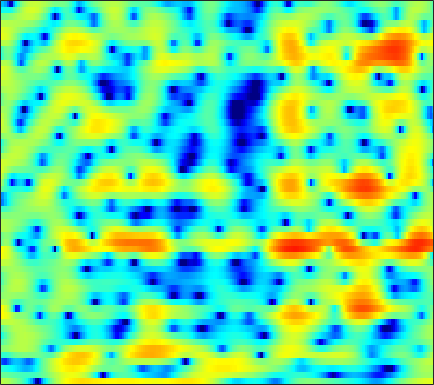

The table this chart was drawn from, first rows:
2.396, 2.2478, 2.0002, 1.6986, 1.4279, 1.0011, 0.48404, 0.039124, -0.67861, -1.5042, -2.5023, -3.376, -4.8641, -6.7812, -8.6868, -12.385, -19.145, -29.879, -16.185, -10.262, -6.742, -4.7806, -2.702, -1.0259
-1.099, -1.102, -1.16, -1.273, -1.386, -1.567, -1.777, -1.933, -2.155, -2.368, -2.559, -2.677, -2.791, -2.85, -2.835, -2.748, -2.554, -2.337, -1.948, -1.455, -0.8708, -0.3947, 0.271, 0.9465
-3.593, -3.839, -4.205, -4.581, -4.887, -5.335, -5.841, -6.269, -6.911, -7.596, -8.234, -8.587, -8.7, -8.299, -7.673, -6.532, -5.223, -4.229, -2.931, -1.703, -0.5609, 0.2334, 1.213, 2.11
-11.63, -13.51, -13.95, -12.04, -10.5, -8.982, -8.104, -7.817, -7.896, -8.489, -9.515, -10.53, -11.79, -11.92, -10.87, -8.672, -6.449, -4.965, -3.237, -1.795, -0.5457, 0.2857, 1.298, 2.224
-3.039, -3.387, -3.421, -3.009, -2.547, -1.863, -1.265, -0.907, -0.5516, -0.3619, -0.274, -0.2637, -0.2921, -0.3502, -0.3723, -0.426, -0.5103, -0.6264, -0.8655, -1.219, -1.634, -1.939, -2.158, -1.946
0.2877, 0.4466, 0.6995, 0.9997, 1.237, 1.547, 1.819, 1.985, 2.172, 2.279, 2.294, 2.241, 2.084, 1.819, 1.546, 1.034, 0.3571, -0.2946, -1.387, -2.878, -4.824, -6.668, -9.641, -11.59
-2.357, -1.675, -0.8286, -0.0719, 0.4289, 1.006, 1.482, 1.765, 2.054, 2.233, 2.311, 2.305, 2.203, 2.007, 1.793, 1.414, 0.9489, 0.5331, -0.08237, -0.7528, -1.436, -1.924, -2.493, -2.915
-5.127, -3.651, -2.072, -0.835, -0.09029, 0.7121, 1.327, 1.68, 2.029, 2.245, 2.347, 2.36, 2.291, 2.135, 1.966, 1.683, 1.339, 1.052, 0.6333, 0.1774, -0.3064, -0.6794, -1.197, -1.738
-2.133, -1.282, -0.3026, 0.4972, 0.9793, 1.484, 1.85, 2.037, 2.175, 2.206, 2.147, 2.041, 1.832, 1.554, 1.317, 0.9707, 0.6134, 0.324, -0.04801, -0.4139, -0.7879, -1.077, -1.5, -1.968
2.322, 2.459, 2.589, 2.644, 2.64, 2.567, 2.435, 2.303, 2.096, 1.843, 1.517, 1.218, 0.7302, 0.1311, -0.3812, -1.12, -1.848, -2.301, -2.679, -2.786, -2.691, -2.573, -2.468, -2.534
5.552, 5.234, 4.657, 3.9, 3.228, 2.267, 1.345, 0.7923, 0.3406, 0.2058, 0.1858, 0.1003, -0.2572, -1.067, -2.075, -4.181, -7.476, -11.24, -15.58, -10.35, -6.13, -4.109, -2.39, -1.463
5.415, 4.886, 3.845, 2.28, 0.654, -2.468, -7.668, -15.39, -14.46, -6.788, -3.413, -1.996, -1.011, -0.7667, -0.9647, -1.587, -2.443, -3.031, -3.288, -2.691, -1.587, -0.7137, 0.2739, 0.9729
2.165, 2.023, 1.569, 0.8393, 0.1246, -0.975, -2.038, -2.597, -2.805, -2.454, -1.879, -1.459, -1.064, -0.8626, -0.8222, -0.8861, -1.007, -1.069, -1.058, -0.9187, -0.6301, -0.3449, 0.08311, 0.5089
0.2815, 0.6193, 0.918, 1.061, 1.07, 1.004, 0.8792, 0.7759, 0.636, 0.4944, 0.3218, 0.1612, -0.1386, -0.5416, -0.9306, -1.533, -2.173, -2.625, -3.098, -3.277, -3.083, -2.697, -1.972, -1.138
-0.999, -0.1853, 0.6976, 1.37, 1.751, 2.103, 2.291, 2.336, 2.269, 2.058, 1.711, 1.334, 0.6693, -0.2358, -1.114, -2.584, -4.574, -6.552, -10.11, -14.05, -12.69, -9.442, -5.93, -3.41
-2.648, -1.383, -0.06687, 0.9138, 1.465, 1.986, 2.298, 2.406, 2.399, 2.231, 1.89, 1.525, 0.8829, 0.0459, -0.7157, -1.948, -3.456, -4.735, -6.432, -7.515, -7.207, -6.156, -4.386, -2.713
-2.062, -1.143, -0.1429, 0.6052, 1.024, 1.411, 1.623, 1.679, 1.636, 1.459, 1.177, 0.9025, 0.4596, -0.04593, -0.4594, -1.032, -1.573, -1.923, -2.274, -2.424, -2.33, -2.111, -1.664, -1.12
0.3199, 0.6497, 0.9893, 1.236, 1.338, 1.37, 1.289, 1.165, 0.9147, 0.5964, 0.228, -0.05985, -0.454, -0.8327, -1.082, -1.351, -1.532, -1.616, -1.649, -1.584, -1.433, -1.27, -1.001, -0.6991
2.864, 2.781, 2.609, 2.36, 2.112, 1.707, 1.222, 0.8052, 0.1923, -0.4543, -1.139, -1.651, -2.275, -2.786, -3.016, -3.15, -3.078, -2.914, -2.599, -2.249, -1.92, -1.693, -1.413, -1.117
5.046, 4.669, 4.111, 3.428, 2.843, 1.957, 0.9773, 0.1886, -0.863, -2.002, -3.244, -4.309, -5.904, -7.515, -8.411, -8.37, -7.035, -5.764, -4.274, -3.239, -2.634, -2.466, -2.558, -2.855
5.289, 4.953, 4.352, 3.457, 2.519, 0.8767, -1.116, -2.633, -4.235, -5.097, -5.668, -6.303, -8.05, -11.19, -14.68, -14.23, -9.175, -6.314, -3.749, -2.239, -1.561, -1.609, -2.575, -5.166
-1.2, 0.215, 0.9611, 0.5993, -0.3491, -2.615, -6.523, -11.27, -19.58, -12.56, -8.646, -7.308, -6.541, -6.421, -6.325, -5.926, -5.187, -4.376, -3.211, -2.068, -1.152, -0.6398, -0.2177, 0.0238
-0.8763, -0.2389, 0.2319, 0.1417, -0.2515, -1.16, -2.307, -3.17, -4.1, -4.631, -4.909, -5.177, -5.691, -6.54, -7.412, -8.766, -9.664, -9.441, -7.759, -5.37, -3.196, -1.817, -0.2975, 0.9416
2.053, 1.913, 1.71, 1.463, 1.21, 0.777, 0.2495, -0.1913, -0.8203, -1.489, -2.264, -2.95, -4.134, -5.739, -7.406, -10.55, -14.78, -15.43, -10.93, -6.841, -3.912, -2.258, -0.545, 0.7418
1.912, 1.78, 1.612, 1.432, 1.284, 1.061, 0.7923, 0.5653, 0.2168, -0.2021, -0.6883, -1.121, -1.773, -2.479, -3.006, -3.619, -3.927, -3.856, -3.353, -2.5, -1.538, -0.8375, -0.005889, 0.6538
0.1205, 0.07926, 0.06919, 0.09986, 0.1413, 0.205, 0.2632, 0.2867, 0.2761, 0.2174, 0.1202, 0.02603, -0.1202, -0.2746, -0.3644, -0.4411, -0.4356, -0.374, -0.2065, 0.02354, 0.2698, 0.4431, 0.6271, 0.714
-3.075, -3.084, -2.817, -2.321, -1.892, -1.324, -0.8116, -0.4827, -0.1122, 0.1912, 0.4259, 0.5779, 0.7504, 0.8989, 0.9974, 1.13, 1.251, 1.334, 1.425, 1.472, 1.465, 1.405, 1.234, 0.9565
-11.08, -10.55, -8.054, -5.72, -4.349, -2.948, -1.914, -1.301, -0.6413, -0.114, 0.3265, 0.6169, 0.9822, 1.341, 1.598, 1.925, 2.219, 2.404, 2.572, 2.632, 2.554, 2.389, 2.007, 1.429
-9.95, -9.603, -7.449, -5.5, -4.374, -3.272, -2.45, -1.96, -1.452, -1.059, -0.7087, -0.4449, -0.0519, 0.4701, 0.9581, 1.663, 2.371, 2.848, 3.349, 3.659, 3.717, 3.583, 3.149, 2.357
-0.6436, -1.593, -2.644, -3.509, -4.04, -4.427, -4.398, -4.226, -3.987, -3.997, -4.363, -4.772, -5.114, -4.426, -3.189, -1.179, 0.7077, 1.882, 3.101, 3.925, 4.368, 4.46, 4.257, 3.665
1.777, 0.1661, -2.497, -6.148, -10.02, -16.13, -13.09, -9.879, -7.633, -7.068, -8.091, -10.21, -16.47, -16.98, -10.06, -4.806, -1.557, 0.1548, 1.828, 2.957, 3.696, 4.019, 4.165, 4.037
3.113, 1.798, -0.2638, -2.653, -4.478, -6.186, -6.295, -5.707, -4.877, -4.424, -4.374, -4.485, -4.559, -4.174, -3.553, -2.437, -1.288, -0.4966, 0.4035, 1.149, 1.759, 2.13, 2.514, 2.743
3.963, 3.306, 2.386, 1.485, 0.8818, 0.2367, -0.2011, -0.4037, -0.5692, -0.7127, -0.8797, -1.026, -1.228, -1.471, -1.672, -1.949, -2.266, -2.487, -2.695, -2.607, -2.179, -1.664, -0.8611, -0.1089
3.546, 3.347, 3.091, 2.844, 2.662, 2.424, 2.192, 2.018, 1.762, 1.458, 1.072, 0.7046, 0.08204, -0.7395, -1.523, -2.9, -4.802, -6.721, -10.05, -12.87, -10.89, -8.186, -5.298, -3.271
1.333, 1.639, 2.045, 2.387, 2.58, 2.748, 2.817, 2.796, 2.671, 2.436, 2.069, 1.697, 1.03, 0.1537, -0.6843, -2.118, -3.99, -5.734, -8.372, -10.17, -9.276, -7.579, -5.405, -3.757
-3.014, -1.606, -0.1316, 0.9374, 1.523, 2.07, 2.399, 2.53, 2.583, 2.511, 2.328, 2.119, 1.746, 1.237, 0.7642, 0.03403, -0.7852, -1.407, -2.155, -2.685, -2.909, -2.906, -2.79, -2.625
-4.574, -2.654, -0.8601, 0.3149, 0.9031, 1.4, 1.664, 1.767, 1.834, 1.859, 1.872, 1.873, 1.863, 1.802, 1.717, 1.538, 1.28, 1.035, 0.6547, 0.2023, -0.3241, -0.7858, -1.529, -2.442
0.06163, 0.4978, 0.9207, 1.091, 1.045, 0.779, 0.367, 0.03589, -0.3036, -0.3745, -0.1308, 0.2156, 0.7718, 1.352, 1.74, 2.133, 2.368, 2.427, 2.332, 2.026, 1.454, 0.819, -0.3652, -2.106
2.962, 2.674, 2.098, 1.238, 0.3623, -1.176, -3.215, -5.093, -7.675, -8.609, -6.848, -4.968, -2.735, -0.9508, 0.1109, 1.228, 2.04, 2.466, 2.793, 2.85, 2.625, 2.259, 1.49, 0.3758
3.376, 2.778, 1.769, 0.4397, -0.8088, -2.932, -5.741, -8.427, -12.78, -14.88, -11.76, -9.113, -6.271, -4.01, -2.611, -1.041, 0.2072, 0.9575, 1.716, 2.218, 2.484, 2.538, 2.411, 2.12
2.872, 2.31, 1.398, 0.2369, -0.832, -2.532, -4.521, -6.094, -8.121, -9.702, -10.39, -10.1, -8.675, -6.723, -5.211, -3.375, -1.83, -0.8546, 0.2269, 1.086, 1.752, 2.139, 2.511, 2.729
1.54, 1.42, 1.066, 0.4248, -0.301, -1.602, -3.364, -5.048, -7.988, -12.43, -21.4, -28.03, -14.57, -9.654, -7.357, -5.202, -3.647, -2.72, -1.633, -0.6296, 0.3345, 1.022, 1.88, 2.583
-1.171, -0.1631, 0.5813, 0.752, 0.573, -0.06075, -1.106, -2.147, -3.82, -5.64, -7.141, -7.651, -7.399, -6.67, -6.164, -5.797, -5.768, -5.851, -5.723, -4.852, -3.258, -1.887, -0.1567, 1.327
-1.313, -0.1031, 0.9407, 1.455, 1.568, 1.408, 0.9799, 0.5112, -0.2326, -1.03, -1.801, -2.337, -3.03, -3.81, -4.564, -6.018, -8.426, -11.46, -20.71, -18.48, -9.405, -5.861, -2.685, -0.4812
1.282, 1.595, 1.923, 2.101, 2.109, 1.981, 1.704, 1.421, 0.9564, 0.4189, -0.1763, -0.6572, -1.353, -2.168, -2.887, -4.012, -5.301, -6.261, -7.112, -6.873, -5.6, -4.378, -2.804, -1.466
2.71, 2.675, 2.592, 2.449, 2.298, 2.036, 1.704, 1.43, 1.035, 0.6217, 0.1993, -0.1217, -0.5578, -1, -1.343, -1.813, -2.255, -2.533, -2.785, -2.86, -2.776, -2.639, -2.432, -2.193
3.535, 3.354, 3.068, 2.709, 2.403, 1.931, 1.424, 1.038, 0.5697, 0.1979, -0.04653, -0.1543, -0.2356, -0.2514, -0.2556, -0.2774, -0.3478, -0.4386, -0.6192, -0.8987, -1.307, -1.727, -2.449, -3.38
3.911, 3.699, 3.332, 2.82, 2.302, 1.44, 0.4218, -0.4007, -1.391, -1.993, -2.005, -1.664, -0.9522, -0.205, 0.3018, 0.8541, 1.226, 1.371, 1.371, 1.119, 0.5653, -0.1066, -1.45, -3.615
1.966, 2.065, 2.032, 1.649, 1.049, -0.2745, -2.324, -4.497, -8.616, -13.21, -10.84, -7.499, -4.226, -1.947, -0.6894, 0.577, 1.474, 1.942, 2.317, 2.42, 2.243, 1.913, 1.205, 0.1749
-4.281, -2.453, -1.071, -0.6893, -0.9209, -1.92, -3.683, -5.443, -8.187, -10.27, -9.947, -8.566, -6.446, -4.553, -3.299, -1.878, -0.7481, -0.07621, 0.6031, 1.09, 1.425, 1.57, 1.73, 1.865
-3.239, -1.9, -0.7771, -0.3912, -0.5524, -1.276, -2.52, -3.725, -5.578, -7.502, -9.18, -9.862, -9.422, -7.931, -6.556, -4.935, -3.696, -3.028, -2.394, -1.898, -1.357, -0.8315, -0.001256, 0.9404
2.331, 2.329, 2.24, 1.943, 1.504, 0.6127, -0.6962, -2.009, -4.323, -7.609, -12.93, -20.68, -19.18, -11.66, -8.893, -6.848, -6.003, -5.97, -6.599, -7.689, -8.14, -7.159, -4.727, -2.202
4.364, 4.122, 3.747, 3.252, 2.791, 2.004, 1, 0.08132, -1.345, -2.953, -4.504, -5.376, -5.827, -5.693, -5.464, -5.361, -5.813, -6.657, -8.745, -12.53, -17.42, -14.59, -8.891, -5.043
3.979, 3.776, 3.483, 3.139, 2.844, 2.382, 1.847, 1.401, 0.7644, 0.1147, -0.5025, -0.9193, -1.411, -1.804, -2.112, -2.604, -3.247, -3.852, -4.772, -5.635, -6.105, -6.019, -5.434, -4.542
2.393, 2.329, 2.247, 2.175, 2.111, 2.029, 1.939, 1.872, 1.764, 1.638, 1.482, 1.34, 1.11, 0.8313, 0.5712, 0.1333, -0.4087, -0.8891, -1.608, -2.394, -3.222, -3.886, -4.742, -5.532
-0.4823, -0.342, -0.1755, -0.0006696, 0.1705, 0.4865, 0.9, 1.248, 1.724, 2.152, 2.495, 2.68, 2.823, 2.807, 2.704, 2.437, 2.007, 1.571, 0.8182, -0.17, -1.475, -2.747, -5.025, -8.424
-5.189, -4.788, -4.695, -4.859, -4.814, -4.17, -2.842, -1.658, -0.1384, 1.139, 2.131, 2.692, 3.216, 3.515, 3.604, 3.562, 3.334, 3.044, 2.479, 1.687, 0.6315, -0.3466, -1.987, -3.916
-8.213, -8.123, -9.373, -12.94, -19.24, -18.55, -9.565, -5.989, -2.855, -0.7607, 0.6696, 1.432, 2.13, 2.584, 2.788, 2.914, 2.912, 2.831, 2.625, 2.305, 1.876, 1.485, 0.915, 0.3417
